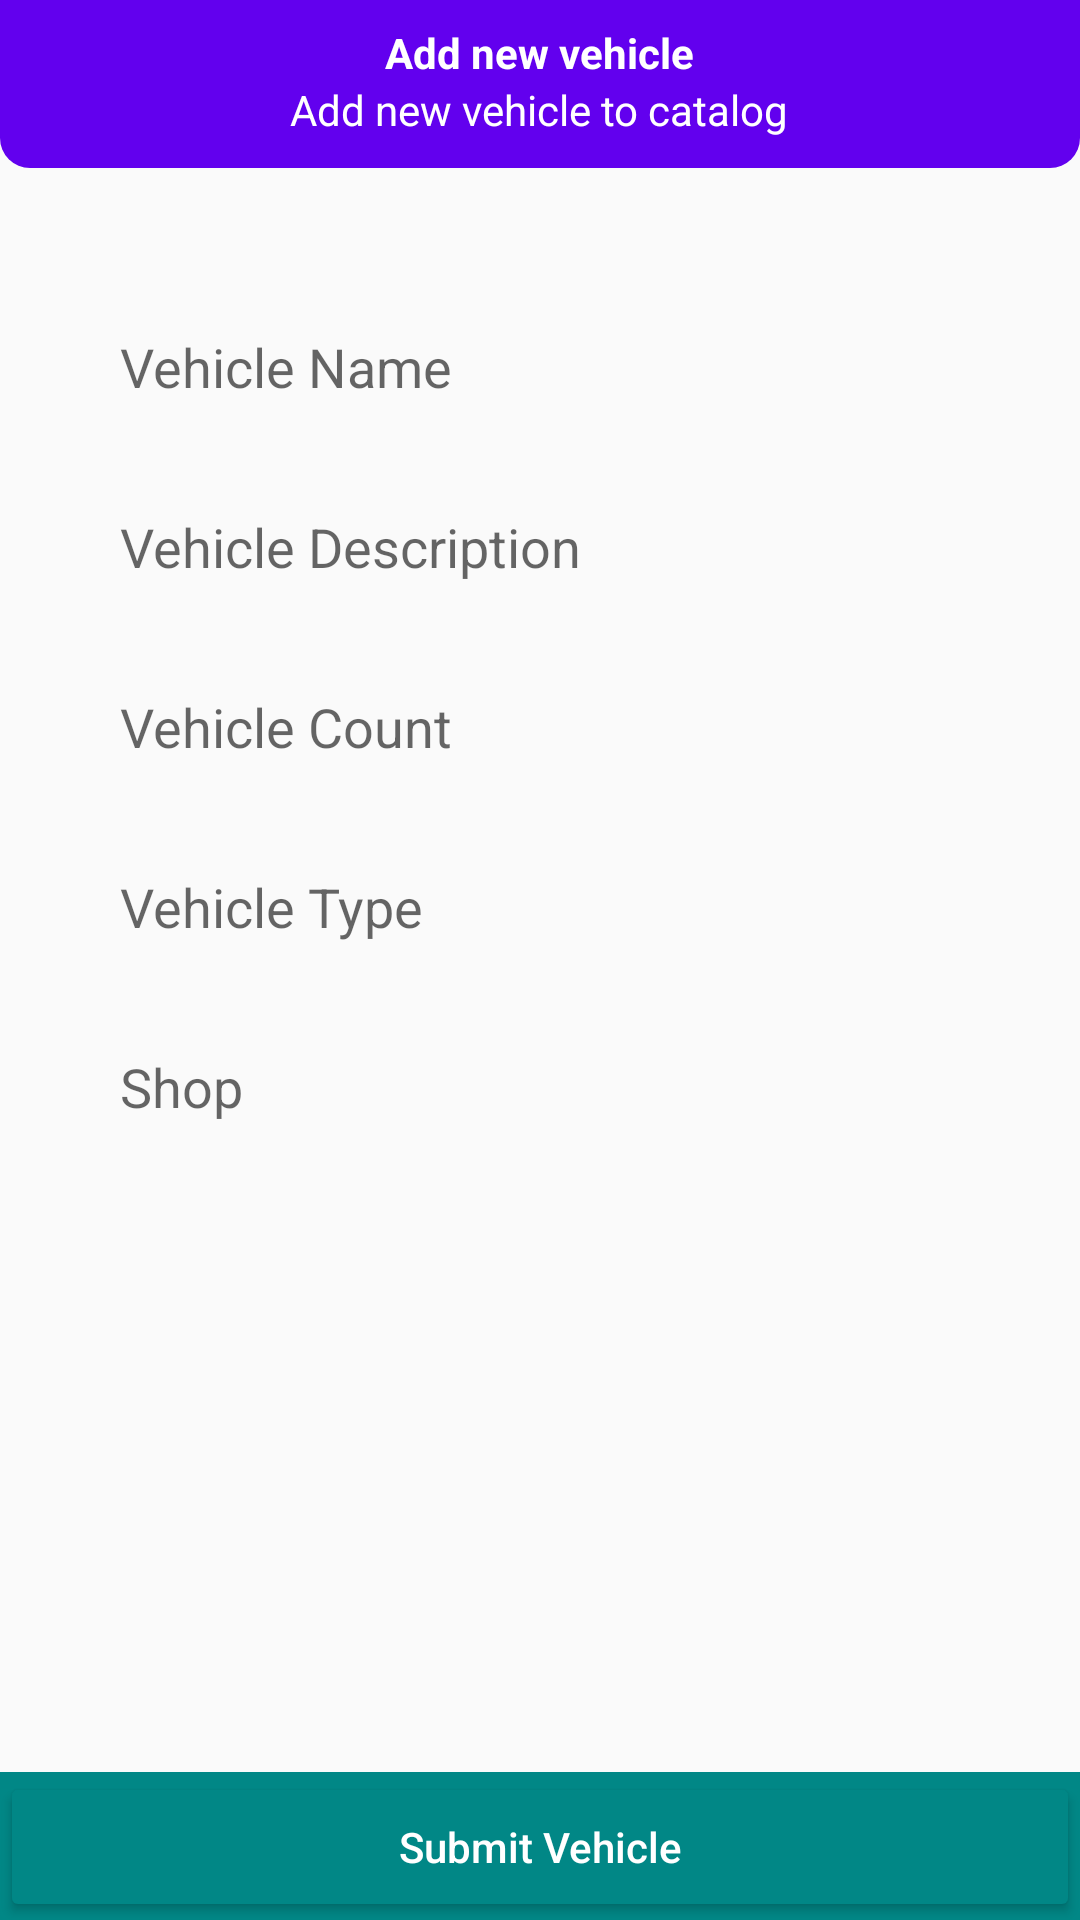

Android layout source for this screen:
<!-- AndroidManifest.xml: application theme Theme.Bike_Tuk_Rental -->
<!-- res/layout/activity_vehicle_add.xml -->
<?xml version="1.0" encoding="utf-8"?>
<RelativeLayout xmlns:android="http://schemas.android.com/apk/res/android"
    xmlns:app="http://schemas.android.com/apk/res-auto"
    xmlns:tools="http://schemas.android.com/tools"
    android:layout_width="match_parent"
    android:layout_height="match_parent"
    tools:context=".VehicleAddActivity">

    <RelativeLayout
        android:id="@+id/toolbarRl"
        android:background="@drawable/shape_toolbar_02"
        android:layout_width="match_parent"
        android:layout_height="?actionBarSize">

        <ImageButton
            android:id="@+id/backBtn"
            android:layout_width="wrap_content"
            android:layout_height="wrap_content"
            android:src="@drawable/ic_back_white"
            android:background="@android:color/transparent"
            android:layout_centerVertical="true"
            android:layout_marginStart="10dp"
            android:padding="5dp"/>

        <TextView
            android:id="@+id/titleTv"
            android:layout_width="wrap_content"
            android:layout_height="wrap_content"
            android:layout_marginTop="8dp"
            android:layout_centerHorizontal="true"
            android:text="Add new vehicle"
            android:textStyle="bold"
            android:textColor="@color/white"/>

        <TextView
            android:id="@+id/subTitleTv"
            android:layout_width="wrap_content"
            android:layout_height="wrap_content"
            android:layout_centerHorizontal="true"
            android:layout_below="@id/titleTv"
            android:text="Add new vehicle to catalog"
            android:textColor="@color/white"/>

    </RelativeLayout>

    <com.google.android.material.textfield.TextInputLayout
        android:id="@+id/vehicleTil1"
        android:layout_width="match_parent"
        android:layout_height="wrap_content"
        android:layout_marginStart="30dp"
        android:layout_marginEnd="30dp"
        android:layout_marginTop="100dp"
        app:hintEnabled="false">

        <EditText
            android:id="@+id/vehicleNameEt"
            android:layout_width="match_parent"
            android:layout_height="wrap_content"
            android:background="@drawable/shape_edittext01"
            android:drawablePadding="10dp"
            android:hint="Vehicle Name"
            android:inputType="textPersonName|textCapSentences"
            android:padding="10dp"
            android:textColor="@color/black"/>

    </com.google.android.material.textfield.TextInputLayout>

    <com.google.android.material.textfield.TextInputLayout
        android:id="@+id/vehicleTil2"
        android:layout_width="match_parent"
        android:layout_height="wrap_content"
        android:layout_marginStart="30dp"
        android:layout_marginEnd="30dp"
        android:layout_marginTop="160dp"
        app:hintEnabled="false">

        <EditText
            android:id="@+id/vehicleDescriptionEt"
            android:layout_width="match_parent"
            android:layout_height="wrap_content"
            android:background="@drawable/shape_edittext01"
            android:drawablePadding="10dp"
            android:hint="Vehicle Description"
            android:inputType="textPersonName|textCapSentences"
            android:padding="10dp"
            android:textColor="@color/black"/>

    </com.google.android.material.textfield.TextInputLayout>

    <com.google.android.material.textfield.TextInputLayout
        android:id="@+id/vehicleTil3"
        android:layout_width="match_parent"
        android:layout_height="wrap_content"
        android:layout_marginStart="30dp"
        android:layout_marginEnd="30dp"
        android:layout_marginTop="220dp"
        app:hintEnabled="false">

        <EditText
            android:id="@+id/vehicleCountEt"
            android:layout_width="match_parent"
            android:layout_height="wrap_content"
            android:background="@drawable/shape_edittext01"
            android:drawablePadding="10dp"
            android:hint="Vehicle Count"
            android:inputType="textPersonName|textCapSentences"
            android:padding="10dp"
            android:textColor="@color/black"/>

    </com.google.android.material.textfield.TextInputLayout>

    <com.google.android.material.textfield.TextInputLayout
        android:id="@+id/vehicleTil4"
        android:layout_width="match_parent"
        android:layout_height="wrap_content"
        android:layout_marginStart="30dp"
        android:layout_marginEnd="30dp"
        android:layout_marginTop="280dp"
        app:hintEnabled="false">

        <EditText
            android:id="@+id/vehicleTypeEt"
            android:layout_width="match_parent"
            android:layout_height="wrap_content"
            android:background="@drawable/shape_edittext01"
            android:drawablePadding="10dp"
            android:hint="Vehicle Type"
            android:inputType="textPersonName|textCapSentences"
            android:padding="10dp"
            android:textColor="@color/black"/>

    </com.google.android.material.textfield.TextInputLayout>

    <com.google.android.material.textfield.TextInputLayout
        android:id="@+id/vehicleTil5"
        android:layout_width="match_parent"
        android:layout_height="wrap_content"
        android:layout_marginStart="30dp"
        android:layout_marginEnd="30dp"
        android:layout_marginTop="340dp"
        app:hintEnabled="false">

        <EditText
            android:id="@+id/vehicleShopEt"
            android:layout_width="match_parent"
            android:layout_height="wrap_content"
            android:background="@drawable/shape_edittext01"
            android:drawablePadding="10dp"
            android:hint="Shop"
            android:inputType="textPersonName|textCapSentences"
            android:padding="10dp"
            android:textColor="@color/black"/>

    </com.google.android.material.textfield.TextInputLayout>

    <LinearLayout
        android:layout_width="match_parent"
        android:layout_height="wrap_content"
        android:background="@drawable/shape_button04"
        android:layout_alignParentBottom="true">

        <Button
            android:id="@+id/submitVehicleBtn"
            android:layout_width="match_parent"
            android:layout_height="wrap_content"
            android:layout_alignParentBottom="true"
            android:layout_marginBottom="-1dp"
            android:layout_weight="1"
            android:backgroundTint="@color/teal_700"
            android:minHeight="50dp"
            android:text="Submit Vehicle"
            android:textAllCaps="false"
            android:textColor="@color/white" />
    </LinearLayout>




</RelativeLayout>
<!-- resources referenced by this layout -->
<resources>
  <color name="black">#FF000000</color>
  <color name="teal_700">#FF018786</color>
  <color name="white">#FFFFFFFF</color>
  <!-- drawable shape_button04 (drawable) -->
  <?xml version="1.0" encoding="utf-8"?>
  <shape xmlns:android="http://schemas.android.com/apk/res/android"
      android:shape="rectangle">
  
      <solid android:color="@color/teal_700"/>
  
  </shape>
  <!-- drawable shape_toolbar_02 (drawable) -->
  <?xml version="1.0" encoding="utf-8"?>
  <shape xmlns:android="http://schemas.android.com/apk/res/android"
      android:shape="rectangle">
  
      <solid android:color="@color/purple_500"/>
      <corners android:bottomLeftRadius="10dp"
          android:bottomRightRadius="10dp"/>
  
  </shape>
  <style name="Theme.Bike_Tuk_Rental" parent="Theme.AppCompat.Light.NoActionBar">
          
          <item name="colorPrimary">@color/purple_500</item>
          <item name="colorPrimaryVariant">@color/purple_700</item>
          <item name="colorOnPrimary">@color/white</item>
          
          <item name="colorSecondary">@color/teal_200</item>
          <item name="colorSecondaryVariant">@color/teal_700</item>
          <item name="colorOnSecondary">@color/black</item>
          
          <item name="android:statusBarColor">?attr/colorPrimaryVariant</item>
          
      </style>
  <color name="purple_500">#FF6200EE</color>
  <color name="purple_700">#FF3700B3</color>
  <color name="teal_200">#FF03DAC5</color>
</resources>
